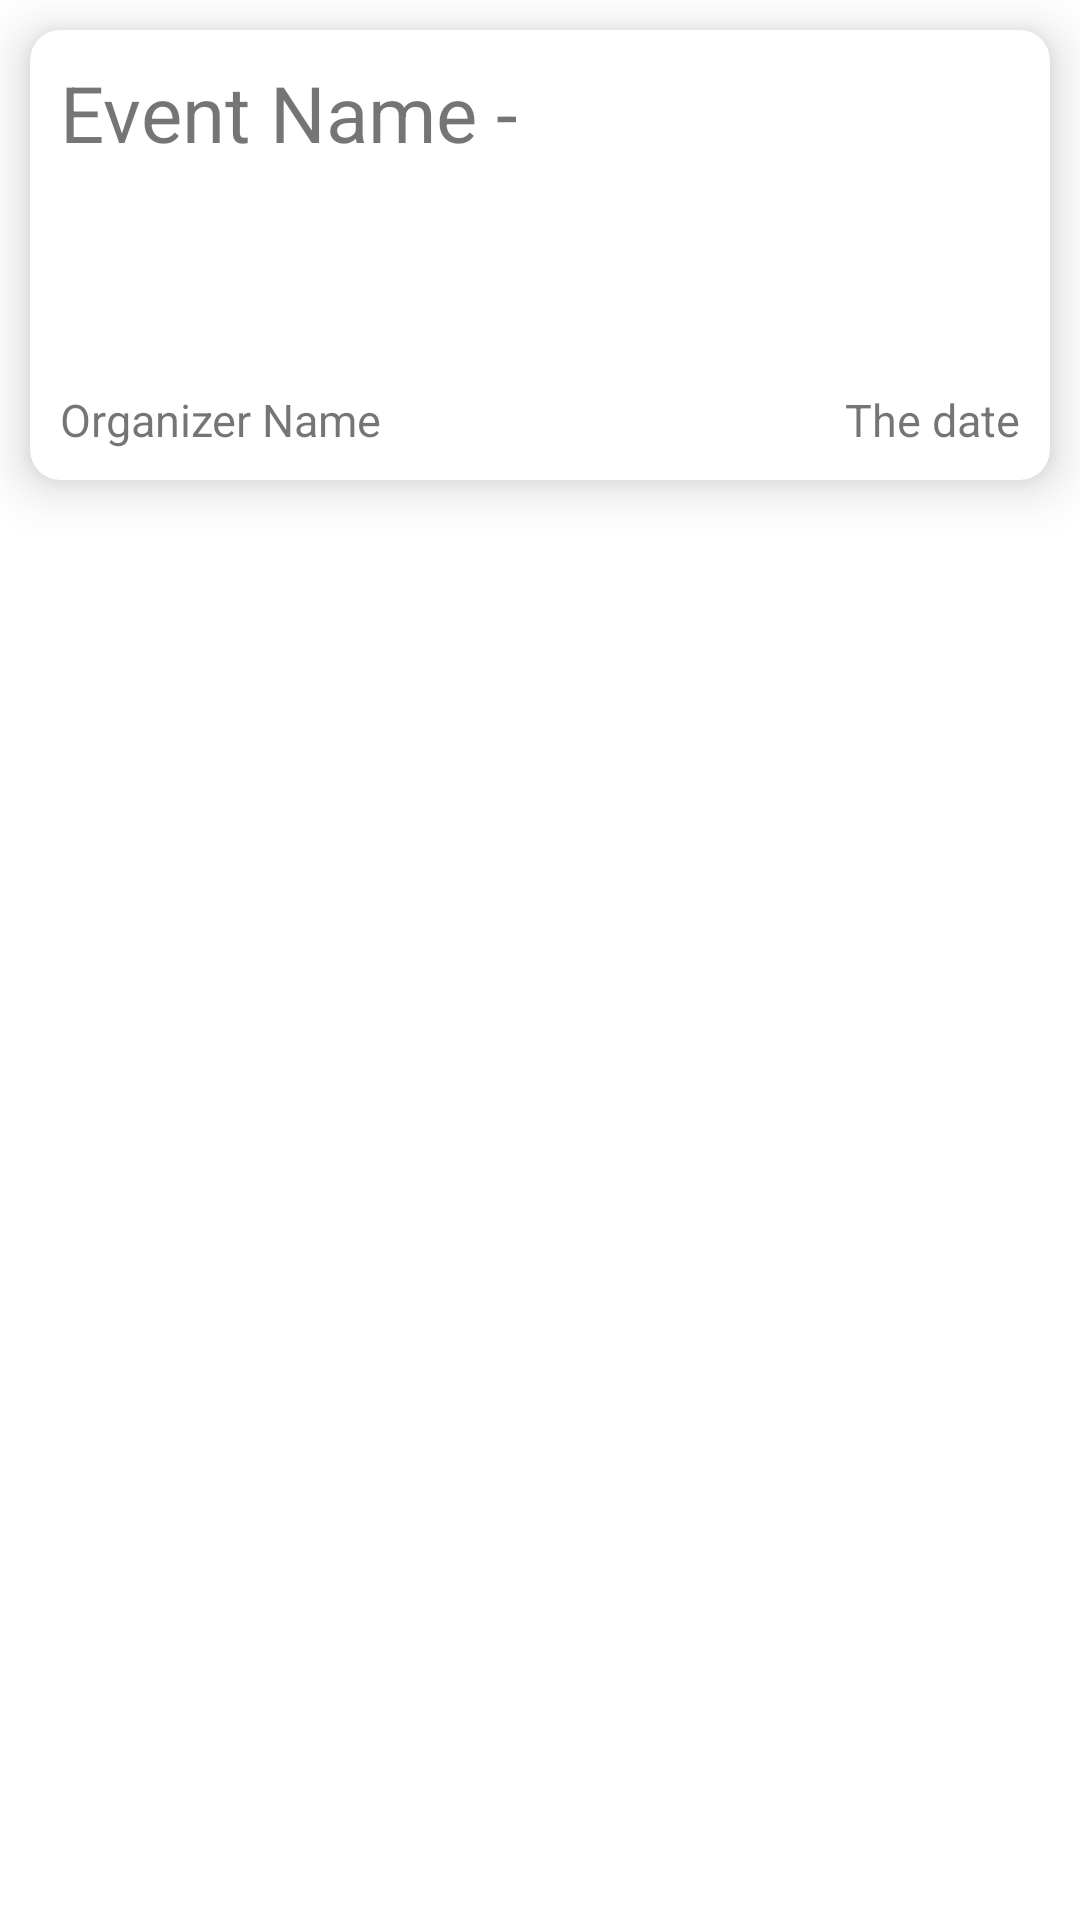

Android layout source for this screen:
<!-- AndroidManifest.xml: application theme Theme.Diversifam -->
<!-- res/layout/events_card_for_recycler.xml -->
<?xml version="1.0" encoding="utf-8"?>
<androidx.constraintlayout.widget.ConstraintLayout
    xmlns:android="http://schemas.android.com/apk/res/android"
    xmlns:tools="http://schemas.android.com/tools"
    xmlns:app="http://schemas.android.com/apk/res-auto"
    android:layout_width="match_parent"
    android:layout_height="170dp">

    <com.google.android.material.card.MaterialCardView
        android:layout_margin="10dp"
        app:cardCornerRadius="10dp"
        app:cardElevation="10dp"
        app:layout_constraintTop_toTopOf="parent"
        android:layout_width="match_parent"
        android:layout_height="150dp">

        <androidx.constraintlayout.widget.ConstraintLayout
            android:layout_width="match_parent"
            android:padding="10dp"
            android:layout_height="match_parent">

            <TextView
                android:id="@+id/EventName_ttv"
                app:layout_constraintTop_toTopOf="parent"
                app:layout_constraintStart_toStartOf="parent"
                android:text="Event Name - "
                android:textSize="26sp"
                android:layout_width="wrap_content"
                android:layout_height="wrap_content"/>

            <TextView
                android:id="@+id/EventOrganizerName_ttv"
                app:layout_constraintBottom_toBottomOf="parent"
                app:layout_constraintStart_toStartOf="parent"
                android:text="Organizer Name"
                android:textSize="15sp"
                android:layout_width="wrap_content"
                android:layout_height="wrap_content"/>

            <TextView
                android:id="@+id/EventDate_ttv"
                app:layout_constraintEnd_toEndOf="parent"
                app:layout_constraintBottom_toBottomOf="parent"
                android:textSize="15sp"
                android:text="The date"
                android:layout_width="wrap_content"
                android:layout_height="wrap_content"/>

        </androidx.constraintlayout.widget.ConstraintLayout>

    </com.google.android.material.card.MaterialCardView>

</androidx.constraintlayout.widget.ConstraintLayout>
<!-- resources referenced by this layout -->
<resources>
  <style name="Theme.Diversifam" parent="Theme.MaterialComponents.DayNight.NoActionBar">
          
          <item name="colorPrimary">@color/purple_500</item>
          <item name="colorPrimaryVariant">@color/purple_700</item>
          <item name="colorOnPrimary">@color/white</item>
          
          <item name="colorSecondary">@color/teal_200</item>
          <item name="colorSecondaryVariant">@color/teal_700</item>
          <item name="colorOnSecondary">@color/black</item>
          
          <item name="android:statusBarColor" tools:targetApi="l">?attr/colorPrimaryVariant</item>
          
      </style>
  <!-- not gathered from this repository: default colours our renderer supplied (Android Studio template values) -->
  <color name="purple_500">#FF6200EE</color>
  <color name="purple_700">#FF3700B3</color>
  <color name="teal_200">#FF03DAC5</color>
  <color name="teal_700">#FF018786</color>
  <color name="black">#FF000000</color>
  <color name="white">#FFFFFFFF</color>
</resources>
